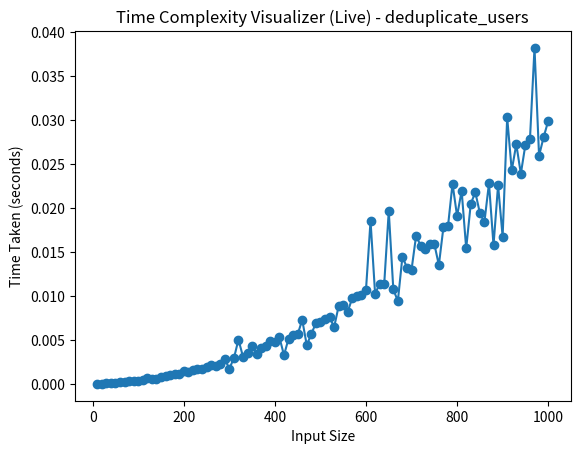

Write Python code to recreate this figure.
users = [{'id': 1}, {'id': 2}, {'id': 3}, {'id': 2}]

unique_users = []
for i in range(len(users)):
    seen = False
    for j in range(len(unique_users)):
        if users[i] == unique_users[j]:
            seen = True
            break
    if not seen:
        unique_users.append(users[i])
        

import time
import matplotlib.pyplot as plt


def time_complexity_visualizer(algorithm, n_min, n_max, n_step, title=None):
    """
    Runs 'algorithm' for n = n_min, n_min + n_step, ... up to n_max.
    Each time, it times how long the run took and adds a new point
    to a graph that is visibly updating as the loop runs.

    'algorithm' needs to be a function that takes just one number, n,
    and does some work with it.

    'title' is optional - if you don't pass one, we just use the
    function's own name, so you can tell graphs apart when testing
    several algorithms in a row.
    """
    if title is None:
        title = algorithm.__name__

    input_sizes = []
    times_taken = []

    plt.ion()  # turn on "interactive mode" so the window can update live
    figure, axis = plt.subplots()
    axis.set_xlabel('Input Size')
    axis.set_ylabel('Time Taken (seconds)')
    axis.set_title('Time Complexity Visualizer (Live) - ' + title)
    line, = axis.plot([], [], 'o-')

    n = n_min
    while n <= n_max:
        start_time = time.time()
        algorithm(n)
        end_time = time.time()

        input_sizes.append(n)
        times_taken.append(end_time - start_time)

        # update the line with every point we have so far, then
        # redraw the window so it looks like it's animating
        line.set_data(input_sizes, times_taken)
        axis.relim()
        axis.autoscale_view()
        plt.draw()
        plt.pause(0.1)

        n = n + n_step

    plt.ioff()  # turn interactive mode back off, we're done updating
    plt.show()  # keep the finished window open on screen

    return input_sizes, times_taken

def deduplicate_users(n):
    # Build a list of n user dictionaries, with some repeated ids
    # on purpose, so there's something to remove.
    users = []
    for i in range(n):
        repeated_id = i % (n // 2 + 1)
        users.append({'id': repeated_id})

    unique_users = []
    for i in range(len(users)):
        seen = False
        for j in range(len(unique_users)):
            if users[i] == unique_users[j]:
                seen = True
                break
        if not seen:
            unique_users.append(users[i])

    return unique_users


if __name__ == '__main__':
    time_complexity_visualizer(deduplicate_users, 10, 1000, 10)
